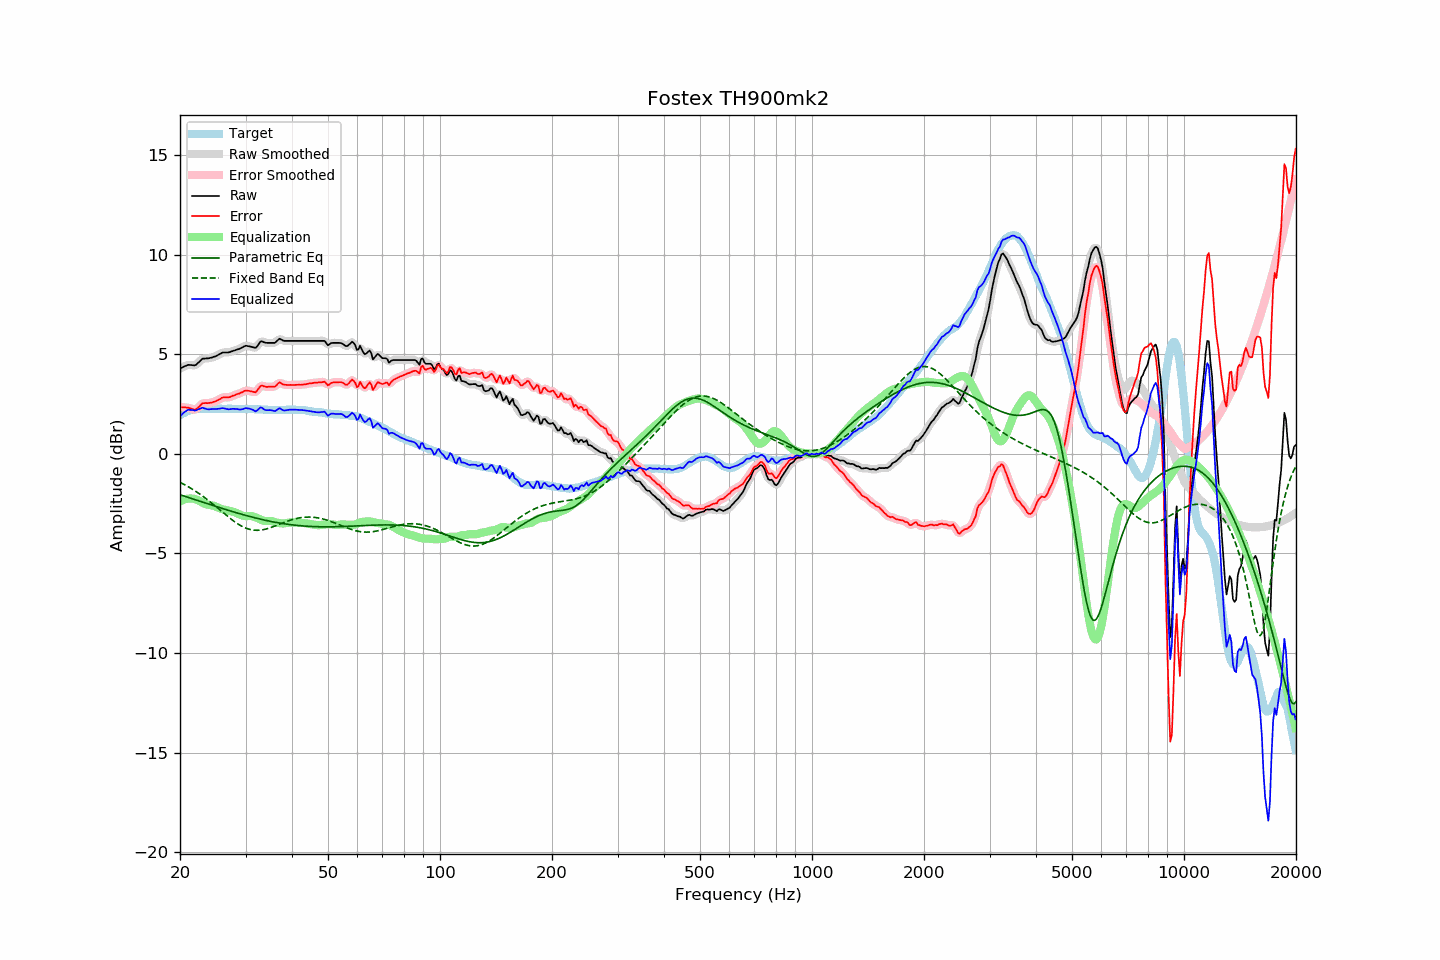

Values plotted in this chart, from the file beside it:
frequency, raw, error, smoothed, error_smoothed, equalization, parametric_eq, fixed_band_eq, equalized_raw, equalized_smoothed, target
20.00, 4.27, 2.34, 4.27, 2.34, -2.39, -2.06, -1.43, 1.88, 1.87, 1.93
20.20, 4.31, 2.33, 4.32, 2.34, -2.35, -2.09, -1.48, 1.96, 1.97, 1.98
20.40, 4.36, 2.32, 4.36, 2.33, -2.32, -2.11, -1.52, 2.04, 2.04, 2.03
20.61, 4.39, 2.33, 4.40, 2.33, -2.29, -2.14, -1.56, 2.10, 2.11, 2.06
20.81, 4.43, 2.31, 4.43, 2.32, -2.27, -2.16, -1.60, 2.16, 2.16, 2.11
21.02, 4.46, 2.31, 4.45, 2.31, -2.26, -2.19, -1.65, 2.21, 2.19, 2.15
21.23, 4.45, 2.28, 4.46, 2.29, -2.25, -2.22, -1.70, 2.20, 2.21, 2.17
21.44, 4.45, 2.26, 4.45, 2.26, -2.25, -2.24, -1.75, 2.20, 2.20, 2.19
21.66, 4.44, 2.23, 4.44, 2.23, -2.25, -2.27, -1.79, 2.19, 2.18, 2.21
21.87, 4.44, 2.21, 4.45, 2.22, -2.27, -2.29, -1.85, 2.17, 2.18, 2.22
22.09, 4.47, 2.23, 4.48, 2.24, -2.29, -2.32, -1.90, 2.17, 2.18, 2.24
22.31, 4.55, 2.30, 4.54, 2.29, -2.33, -2.35, -1.95, 2.22, 2.21, 2.25
22.54, 4.61, 2.36, 4.62, 2.37, -2.37, -2.37, -2.01, 2.24, 2.25, 2.25
22.76, 4.70, 2.45, 4.70, 2.45, -2.41, -2.40, -2.06, 2.28, 2.28, 2.25
22.99, 4.77, 2.54, 4.75, 2.51, -2.46, -2.43, -2.12, 2.32, 2.29, 2.24
23.22, 4.77, 2.54, 4.78, 2.54, -2.50, -2.45, -2.18, 2.28, 2.28, 2.24
23.45, 4.78, 2.55, 4.79, 2.55, -2.53, -2.48, -2.24, 2.26, 2.26, 2.24
23.69, 4.78, 2.54, 4.79, 2.54, -2.55, -2.51, -2.30, 2.23, 2.24, 2.25
23.92, 4.79, 2.55, 4.80, 2.55, -2.57, -2.53, -2.37, 2.23, 2.23, 2.25
24.16, 4.81, 2.56, 4.81, 2.56, -2.58, -2.56, -2.43, 2.24, 2.24, 2.26
24.40, 4.84, 2.57, 4.84, 2.58, -2.59, -2.58, -2.50, 2.24, 2.24, 2.27
24.65, 4.86, 2.61, 4.86, 2.60, -2.61, -2.61, -2.56, 2.25, 2.25, 2.26
24.89, 4.89, 2.63, 4.89, 2.63, -2.64, -2.64, -2.63, 2.24, 2.25, 2.26
25.14, 4.93, 2.67, 4.93, 2.67, -2.68, -2.66, -2.70, 2.25, 2.25, 2.25
25.39, 4.98, 2.71, 4.97, 2.71, -2.71, -2.69, -2.76, 2.26, 2.26, 2.26
25.65, 5.01, 2.75, 5.02, 2.76, -2.75, -2.71, -2.83, 2.27, 2.27, 2.26
25.91, 5.06, 2.81, 5.06, 2.80, -2.77, -2.74, -2.90, 2.29, 2.28, 2.25
26.16, 5.08, 2.83, 5.08, 2.83, -2.80, -2.76, -2.97, 2.29, 2.28, 2.25
26.43, 5.08, 2.83, 5.09, 2.83, -2.82, -2.79, -3.04, 2.27, 2.27, 2.25
26.69, 5.08, 2.83, 5.08, 2.83, -2.84, -2.81, -3.10, 2.25, 2.25, 2.25
26.96, 5.08, 2.82, 5.09, 2.83, -2.85, -2.84, -3.17, 2.23, 2.24, 2.26
27.23, 5.10, 2.84, 5.11, 2.85, -2.87, -2.86, -3.23, 2.23, 2.24, 2.26
27.50, 5.13, 2.88, 5.13, 2.87, -2.89, -2.89, -3.30, 2.25, 2.24, 2.26
27.77, 5.16, 2.92, 5.16, 2.91, -2.91, -2.91, -3.36, 2.26, 2.25, 2.25
28.05, 5.18, 2.94, 5.19, 2.95, -2.93, -2.94, -3.41, 2.25, 2.25, 2.25
28.33, 5.21, 2.98, 5.21, 2.97, -2.97, -2.96, -3.47, 2.25, 2.25, 2.24
28.62, 5.24, 3.01, 5.24, 3.00, -3.01, -2.98, -3.52, 2.24, 2.23, 2.24
28.90, 5.26, 3.02, 5.27, 3.03, -3.04, -3.01, -3.57, 2.22, 2.23, 2.25
29.19, 5.30, 3.07, 5.31, 3.06, -3.08, -3.03, -3.62, 2.23, 2.23, 2.23
29.48, 5.35, 3.09, 5.35, 3.11, -3.11, -3.05, -3.66, 2.24, 2.24, 2.25
29.78, 5.39, 3.15, 5.39, 3.14, -3.12, -3.08, -3.70, 2.27, 2.26, 2.24
30.08, 5.42, 3.17, 5.41, 3.16, -3.13, -3.10, -3.74, 2.29, 2.28, 2.25
30.38, 5.40, 3.16, 5.41, 3.17, -3.13, -3.12, -3.77, 2.27, 2.28, 2.24
30.68, 5.39, 3.16, 5.40, 3.16, -3.13, -3.14, -3.79, 2.27, 2.27, 2.24
30.99, 5.37, 3.14, 5.37, 3.14, -3.13, -3.16, -3.81, 2.25, 2.25, 2.24
31.30, 5.35, 3.12, 5.35, 3.11, -3.14, -3.18, -3.83, 2.21, 2.21, 2.24
31.61, 5.33, 3.10, 5.33, 3.09, -3.16, -3.21, -3.84, 2.17, 2.17, 2.24
31.93, 5.31, 3.08, 5.34, 3.11, -3.19, -3.23, -3.84, 2.13, 2.15, 2.23
32.24, 5.40, 3.17, 5.41, 3.18, -3.22, -3.25, -3.84, 2.17, 2.19, 2.22
32.57, 5.51, 3.28, 5.51, 3.28, -3.26, -3.26, -3.84, 2.25, 2.25, 2.23
32.89, 5.62, 3.39, 5.60, 3.37, -3.30, -3.28, -3.83, 2.33, 2.30, 2.23
33.22, 5.64, 3.43, 5.63, 3.41, -3.34, -3.30, -3.82, 2.31, 2.29, 2.22
33.55, 5.60, 3.39, 5.62, 3.40, -3.36, -3.32, -3.81, 2.24, 2.25, 2.22
33.89, 5.57, 3.37, 5.59, 3.37, -3.38, -3.34, -3.79, 2.20, 2.21, 2.21
34.23, 5.56, 3.35, 5.57, 3.36, -3.38, -3.36, -3.77, 2.18, 2.19, 2.21
34.57, 5.56, 3.36, 5.56, 3.36, -3.38, -3.37, -3.75, 2.19, 2.19, 2.20
34.92, 5.56, 3.36, 5.56, 3.36, -3.37, -3.39, -3.72, 2.19, 2.19, 2.20
35.27, 5.56, 3.37, 5.56, 3.36, -3.38, -3.41, -3.69, 2.18, 2.17, 2.20
35.62, 5.56, 3.37, 5.56, 3.36, -3.40, -3.42, -3.66, 2.16, 2.16, 2.20
35.97, 5.57, 3.37, 5.59, 3.39, -3.43, -3.44, -3.63, 2.14, 2.16, 2.19
... 635 more rows
